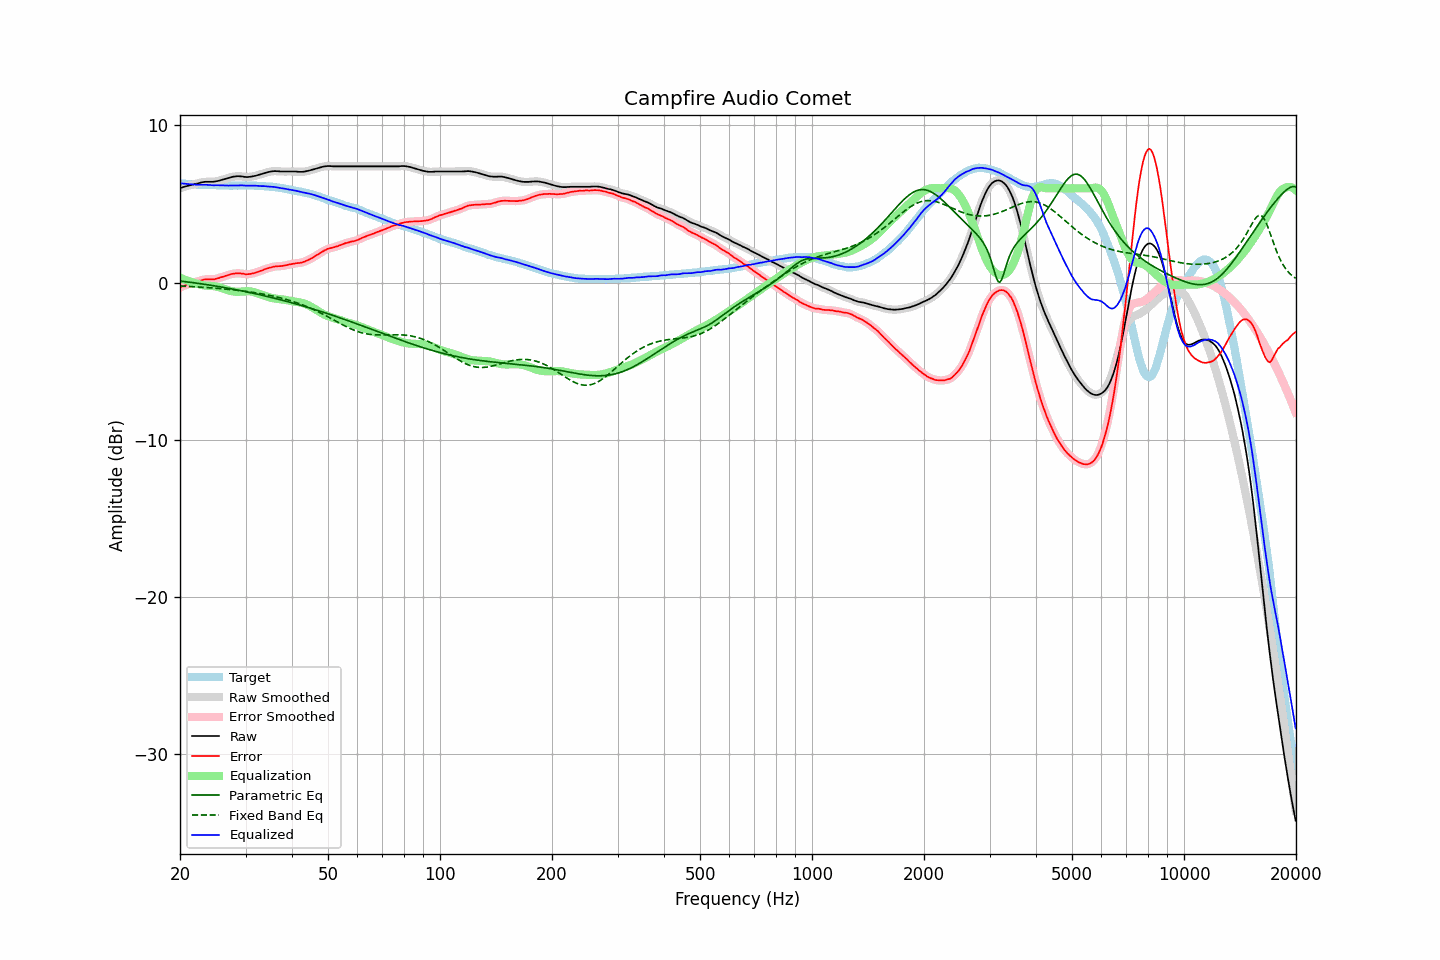

The table this chart was drawn from, first rows:
frequency, raw, error, smoothed, error_smoothed, equalization, parametric_eq, fixed_band_eq, equalized_raw, equalized_smoothed, target
20.00, 6.01, -0.32, 6.01, -0.32, 0.31, 0.10, -0.22, 6.32, 6.32, 6.33
20.20, 6.04, -0.27, 6.04, -0.27, 0.27, 0.09, -0.22, 6.31, 6.31, 6.31
20.40, 6.08, -0.22, 6.08, -0.22, 0.23, 0.08, -0.23, 6.30, 6.30, 6.30
20.61, 6.11, -0.19, 6.11, -0.18, 0.19, 0.06, -0.23, 6.29, 6.29, 6.30
20.81, 6.14, -0.14, 6.14, -0.14, 0.15, 0.05, -0.24, 6.28, 6.28, 6.28
21.02, 6.17, -0.10, 6.17, -0.10, 0.11, 0.04, -0.24, 6.28, 6.27, 6.27
21.23, 6.19, -0.07, 6.19, -0.07, 0.07, 0.03, -0.25, 6.26, 6.26, 6.25
21.44, 6.22, -0.05, 6.22, -0.04, 0.04, 0.01, -0.25, 6.26, 6.25, 6.26
21.66, 6.24, -0.02, 6.24, -0.01, 0.01, -0.00, -0.26, 6.24, 6.25, 6.25
21.87, 6.27, 0.02, 6.26, 0.02, -0.02, -0.02, -0.27, 6.24, 6.24, 6.24
22.09, 6.29, 0.05, 6.29, 0.05, -0.05, -0.03, -0.27, 6.23, 6.23, 6.23
22.31, 6.31, 0.08, 6.31, 0.08, -0.09, -0.04, -0.28, 6.22, 6.23, 6.23
22.54, 6.34, 0.11, 6.34, 0.11, -0.11, -0.06, -0.28, 6.22, 6.22, 6.22
22.76, 6.37, 0.14, 6.36, 0.14, -0.14, -0.07, -0.29, 6.23, 6.22, 6.23
22.99, 6.39, 0.17, 6.39, 0.17, -0.16, -0.09, -0.30, 6.22, 6.23, 6.22
23.22, 6.41, 0.20, 6.41, 0.19, -0.18, -0.10, -0.30, 6.23, 6.23, 6.21
23.45, 6.42, 0.21, 6.42, 0.21, -0.19, -0.12, -0.31, 6.23, 6.22, 6.21
23.69, 6.42, 0.21, 6.42, 0.21, -0.20, -0.13, -0.32, 6.22, 6.22, 6.21
23.92, 6.42, 0.21, 6.42, 0.21, -0.20, -0.15, -0.32, 6.21, 6.21, 6.21
24.16, 6.42, 0.21, 6.42, 0.20, -0.21, -0.17, -0.33, 6.21, 6.21, 6.21
24.40, 6.42, 0.20, 6.42, 0.20, -0.22, -0.18, -0.34, 6.20, 6.20, 6.22
24.65, 6.42, 0.20, 6.42, 0.21, -0.23, -0.20, -0.35, 6.19, 6.20, 6.22
24.89, 6.44, 0.23, 6.44, 0.23, -0.24, -0.22, -0.36, 6.20, 6.20, 6.21
25.14, 6.46, 0.26, 6.46, 0.26, -0.26, -0.23, -0.36, 6.20, 6.20, 6.20
25.39, 6.48, 0.28, 6.48, 0.29, -0.28, -0.25, -0.37, 6.19, 6.20, 6.19
25.65, 6.51, 0.32, 6.51, 0.32, -0.31, -0.27, -0.38, 6.19, 6.19, 6.18
25.91, 6.54, 0.35, 6.54, 0.35, -0.35, -0.29, -0.39, 6.19, 6.19, 6.18
26.16, 6.57, 0.38, 6.57, 0.38, -0.38, -0.30, -0.40, 6.18, 6.18, 6.19
26.43, 6.60, 0.42, 6.60, 0.41, -0.42, -0.32, -0.41, 6.18, 6.18, 6.18
26.69, 6.63, 0.45, 6.63, 0.45, -0.45, -0.34, -0.42, 6.18, 6.18, 6.18
26.96, 6.66, 0.48, 6.66, 0.48, -0.48, -0.36, -0.43, 6.17, 6.17, 6.18
27.23, 6.69, 0.52, 6.69, 0.52, -0.51, -0.38, -0.44, 6.17, 6.18, 6.17
27.50, 6.72, 0.55, 6.71, 0.54, -0.54, -0.40, -0.45, 6.18, 6.17, 6.17
27.77, 6.74, 0.56, 6.74, 0.57, -0.56, -0.42, -0.46, 6.18, 6.18, 6.18
28.05, 6.75, 0.57, 6.75, 0.58, -0.58, -0.44, -0.47, 6.17, 6.18, 6.17
28.33, 6.77, 0.59, 6.76, 0.59, -0.58, -0.46, -0.48, 6.18, 6.18, 6.17
28.62, 6.77, 0.60, 6.77, 0.59, -0.59, -0.48, -0.49, 6.18, 6.18, 6.17
28.90, 6.77, 0.59, 6.77, 0.59, -0.58, -0.50, -0.51, 6.19, 6.19, 6.18
29.19, 6.76, 0.58, 6.76, 0.58, -0.57, -0.52, -0.52, 6.19, 6.19, 6.18
29.48, 6.75, 0.57, 6.74, 0.56, -0.56, -0.54, -0.53, 6.18, 6.18, 6.18
29.78, 6.73, 0.55, 6.73, 0.55, -0.55, -0.56, -0.54, 6.17, 6.18, 6.18
30.08, 6.72, 0.52, 6.72, 0.54, -0.55, -0.58, -0.56, 6.17, 6.17, 6.19
30.38, 6.72, 0.53, 6.72, 0.53, -0.55, -0.60, -0.57, 6.17, 6.17, 6.18
30.68, 6.73, 0.55, 6.73, 0.54, -0.55, -0.62, -0.59, 6.18, 6.18, 6.18
30.99, 6.74, 0.56, 6.74, 0.56, -0.56, -0.64, -0.60, 6.18, 6.18, 6.18
31.30, 6.76, 0.58, 6.76, 0.58, -0.58, -0.67, -0.62, 6.18, 6.18, 6.18
31.61, 6.78, 0.60, 6.78, 0.60, -0.60, -0.69, -0.63, 6.17, 6.17, 6.18
31.93, 6.80, 0.63, 6.80, 0.63, -0.63, -0.71, -0.65, 6.16, 6.17, 6.16
32.24, 6.83, 0.67, 6.83, 0.67, -0.67, -0.73, -0.66, 6.16, 6.16, 6.16
32.57, 6.86, 0.71, 6.86, 0.70, -0.70, -0.76, -0.68, 6.15, 6.15, 6.15
32.89, 6.89, 0.74, 6.89, 0.74, -0.74, -0.78, -0.70, 6.15, 6.15, 6.15
33.22, 6.92, 0.77, 6.92, 0.78, -0.78, -0.80, -0.72, 6.14, 6.14, 6.14
33.55, 6.96, 0.82, 6.95, 0.82, -0.82, -0.83, -0.74, 6.14, 6.14, 6.14
33.89, 6.99, 0.86, 6.98, 0.85, -0.85, -0.85, -0.76, 6.13, 6.13, 6.13
34.23, 7.01, 0.89, 7.01, 0.89, -0.89, -0.87, -0.78, 6.12, 6.12, 6.12
34.57, 7.04, 0.92, 7.04, 0.92, -0.92, -0.90, -0.80, 6.11, 6.11, 6.11
34.92, 7.06, 0.96, 7.06, 0.95, -0.95, -0.92, -0.82, 6.10, 6.10, 6.10
35.27, 7.08, 0.97, 7.08, 0.98, -0.98, -0.95, -0.84, 6.10, 6.10, 6.11
35.62, 7.09, 1.01, 7.09, 1.00, -1.00, -0.97, -0.86, 6.09, 6.09, 6.07
35.97, 7.10, 1.03, 7.09, 1.02, -1.01, -1.00, -0.88, 6.08, 6.08, 6.07
... 635 more rows
